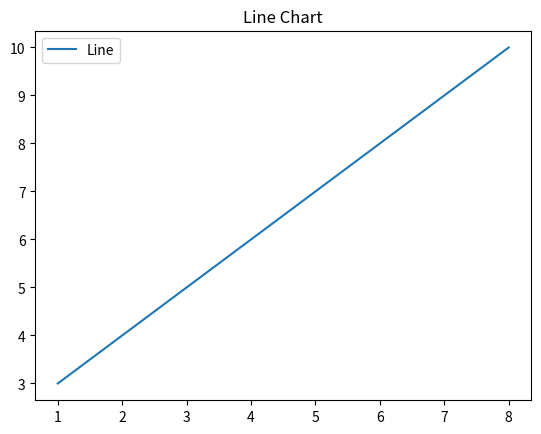

Python code for this plot:
import matplotlib.pyplot as plt
import numpy as np

xpoints = np.array([1, 8])
ypoints = np.array([3, 10])

plt.plot(xpoints, ypoints)
plt.title("Line Chart")        # Fixed typo

plt.legend(["Line"])
plt.show()